Run: headless pygame with SDL's dummy video driver; simulated clock (each Clock.tick advances the game by its frame time, no real sleeping); random seed 0; keys injected as events and as key.get_pressed() state; mouse plan: one left click at the window centre at the start of phase 2, then a move to the lower-right quarter at the start of phase 3.
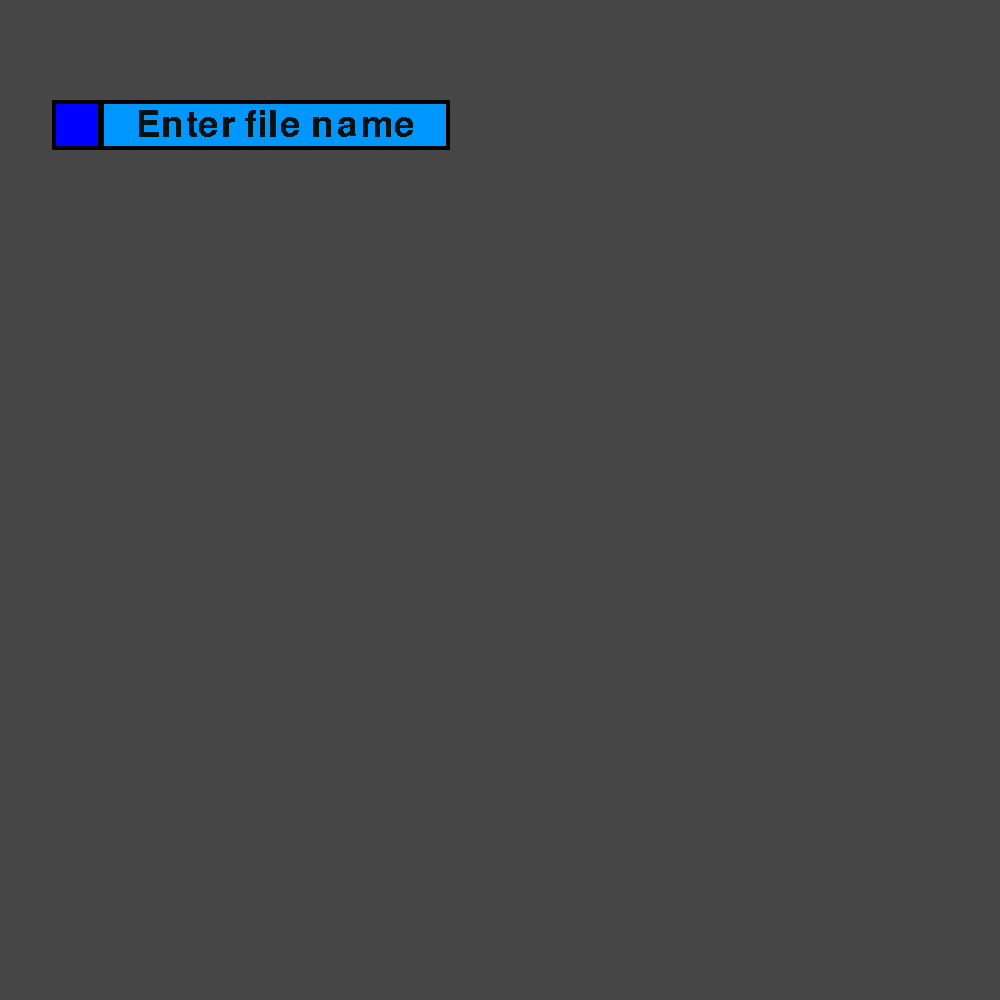
Frame 1 of 4 · flips 1–60 · no input
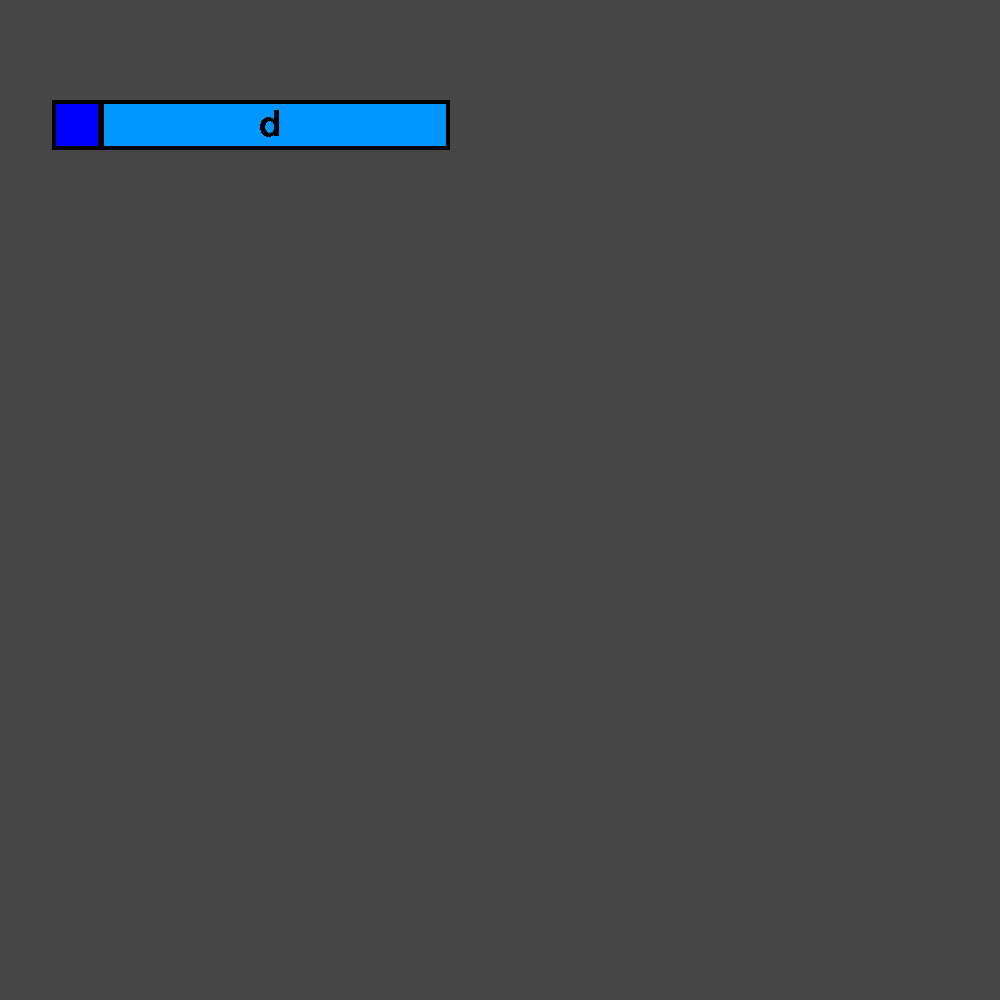
Frame 2 of 4 · flips 61–180 · clicked the window centre · tapped SPACE, RETURN · held RIGHT (→), D
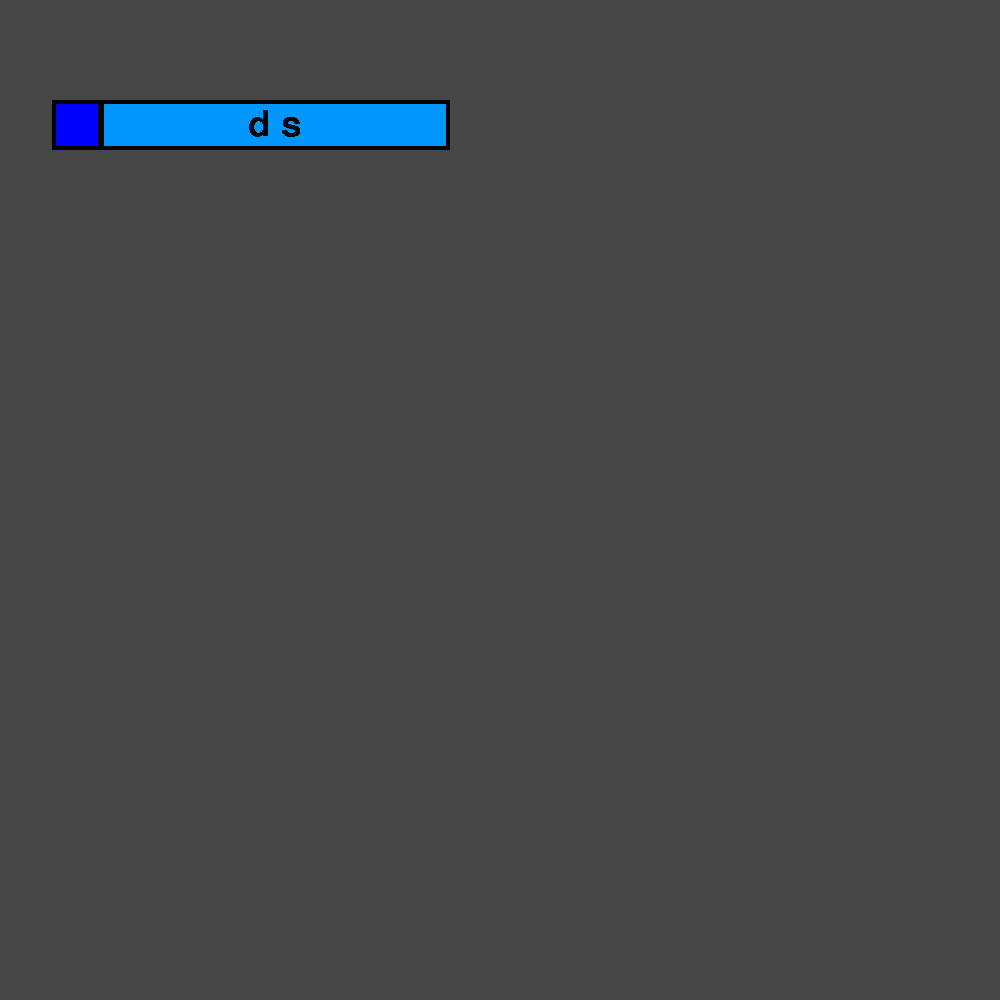
Frame 3 of 4 · flips 181–300 · moved the mouse to the lower-right quarter · held DOWN (↓), S
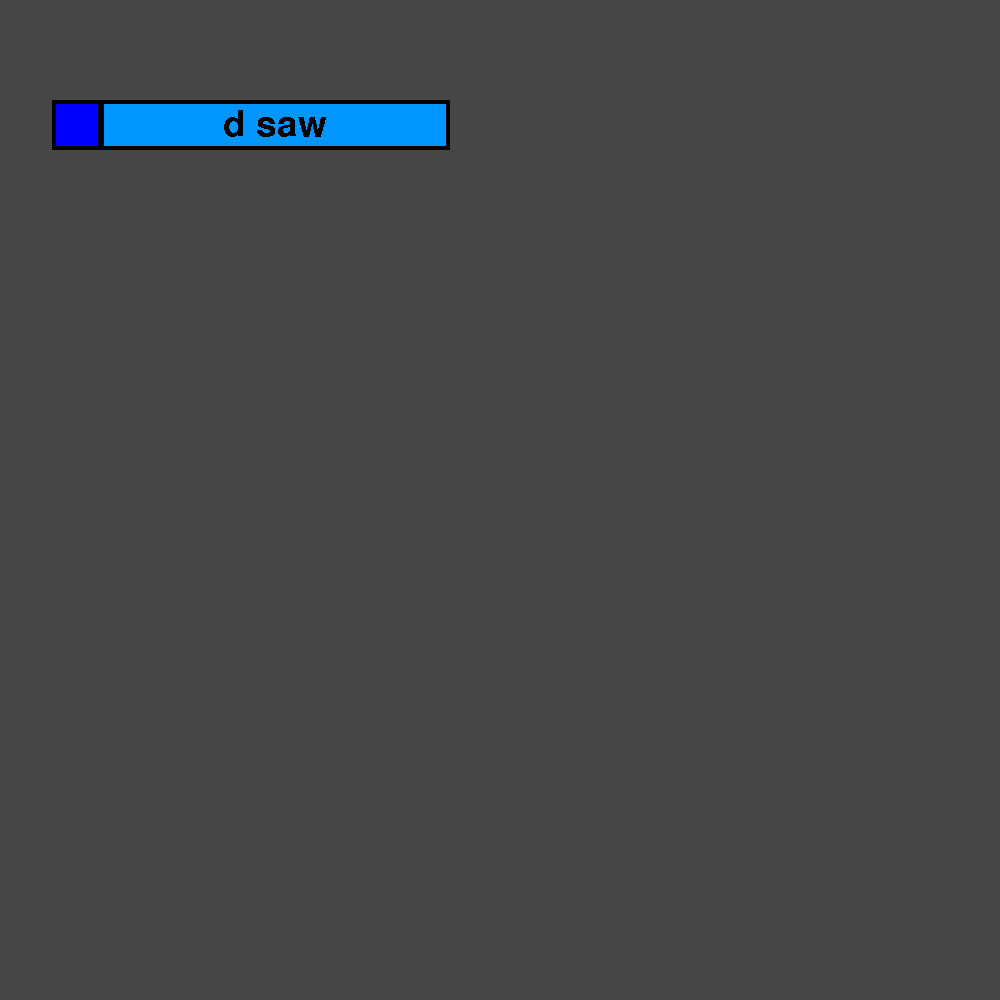
Frame 4 of 4 · flips 301–420 · held LEFT (←), A, UP (↑), W

The pygame program that drew these frames:

import time
import sys
import random
import pygame
from pygame.locals import *

pygame.init()

screen = pygame.display.set_mode((1000, 1000), RESIZABLE)
button_list = []
story = []

run = False
font_object = pygame.font.SysFont('your font', size=55)

index = 0
text_at_the_top = ''


def rect_border(rect, border_size):
    return pygame.Rect(rect.x - border_size, rect.y - border_size, rect.width + (2 * border_size),
                       rect.height + (2 * border_size))


def add_colors(*args):
    x, y, z = 0, 0, 0
    for color in args:
        x += color[0]
        y += color[1]
        z += color[2]
    return min(x, 255), min(y, 255), min(z, 255)


def rect_gradient(in_color, out_color, rect, steps, width=1):
    rect = rect_border(rect, steps * width)
    x = out_color[0]
    y = out_color[1]
    z = out_color[2]
    dx = (in_color[0] - x) // steps
    dy = (in_color[1] - y) // steps
    dz = (in_color[2] - z) // steps
    for step in range(steps + 1):
        pygame.draw.rect(screen, (x, y, z), rect_border(rect, -step * width))
        print(x, y, z)
        x += dx
        y += dy
        z += dz


def option_shuffler(story):
    for value in story:
        yield random.sample(value[1], len(value[1]))


def button_function(self):
    if self.visible:
        global index, run
        index_backup = index
        index = story[index][1][self.index][1]
        if index == index_backup:
            print(f"Turning the program off at index {index}")
            run = False
        try:
            set_text()
        except IndexError as error:
            print(f"Something is wrong with the file! (Index {index_backup})\n error: {error}")
            index = index_backup
            set_text()


def set_text():
    global text_at_the_top, index
    text_at_the_top = story[index][0]
    for i, button in enumerate(button_list):
        button.visible = True
        try:
            button.set_text(story[index][1][i][0])
        except IndexError:
            button.visible = False


class Button:
    def __init__(self, x, y, func=lambda self: None, text=""):
        self.index = len(button_list)
        button_list.append(self)
        self.x = x
        self.y = y
        self.func = func
        self.text = text
        self.rect = pygame.Rect(x, y, 400, 50)
        self.font = font_object.render(self.text, False, (255, 255, 255))
        self.color_inactive = (0, 0, 200)
        self.color_active = (0, 0, 255)
        self.held = False
        self.visible = True

    def draw(self):
        if not self.visible:
            return
        pygame.draw.rect(screen, (0, 0, 0), self.rect)
        if self.held:
            pygame.draw.rect(screen, self.color_active, rect_border(self.rect, -4))
        else:
            pygame.draw.rect(screen, self.color_inactive, rect_border(self.rect, -4))

        screen.blit(self.font, self.font.get_rect(
            center=((self.rect.x + self.rect.width / 2), self.rect.y + (self.rect.height / 2))))

    def set_text(self, text):
        self.text = text
        self.font = font_object.render(text, False, (255, 255, 255))

    def update(self, event):
        if not self.visible:
            return
        if event.type == MOUSEBUTTONDOWN:
            if self.rect.collidepoint(pygame.mouse.get_pos()):
                self.held = True
                return self.func(self)
        elif event.type == MOUSEBUTTONUP:
            self.held = False

    def destroy(self):
        button_list.remove(self)
        del self


class InputText:
    def __init__(self, x, y):
        self.rect = pygame.Rect(x, y, 350, 50)
        self.text = ''
        self.del_bool = False
        self.del_time = time.time()
        self.button = Button(x - 48, y)
        self.button.destroy()
        self.button.rect.width = 50
        self.button.rect.height = 50
        self.button.color_active = (0, 0, 205)
        self.button.color_inactive = (0, 0, 255)
        self.button.func = self.start_the_story_game

    def draw(self):
        # Update backspace
        if self.del_bool and time.time() > self.del_time + .2:
            self.del_time = time.time()
            self.text = self.text[:-1]

        self.button.draw()
        pygame.draw.rect(screen, (0, 0, 0), self.rect)

        pygame.draw.rect(screen, (0, 150, 255), rect_border(self.rect, -4))
        if self.text == '':
            self.text_object = font_object.render("Enter file name", False, (0, 20, 20))
        else:
            self.text_object = font_object.render(self.text, False, (0, 0, 0))
        screen.blit(self.text_object, self.text_object.get_rect(
            center=((self.rect.x + self.rect.width / 2), self.rect.y + (self.rect.height / 2))))

    def start_the_story_game(self, _=None):
        global story
        try:
            story = __import__(self.text).story
        except Exception as e:
            print("no story found or an error with a story")
            print(e)
            return
        global run
        run = True
        return

    def update(self, event: pygame.event):
        self.button.update(event)
        if event.type == KEYUP:
            if event.key == K_BACKSPACE:
                self.del_bool = False
        if event.type == KEYDOWN:
            if event.key == K_BACKSPACE:
                self.del_bool = True
                self.text = self.text[:-1]
                self.del_time = time.time()
            elif event.key == K_RETURN:
                return self.start_the_story_game()
            else:
                self.text += event.unicode


text_input = InputText(100, 100)
bg_color = (70, 70, 70)

for i in range(5):
    Button(50, 250 + (i * 60), func=button_function)

while True:

    # load story loop
    while not run:
        screen.fill(bg_color)
        text_input.draw()
        for event in pygame.event.get():
            text_input.update(event)
            if event.type == QUIT:
                pygame.quit()
                sys.exit()
        pygame.display.flip()

    # story loop
    set_text()
    while run:
        screen.fill(bg_color)
        text_object_thingy = font_object.render(text_at_the_top, False, (0, 0, 0))
        text_object_rect = text_object_thingy.get_rect()
        text_object_rect.topleft = (10, 10)
        rect_gradient((120, 120, 120), bg_color, text_object_rect, 5, 2)
        screen.blit(text_object_thingy, text_object_rect.topleft)

        for button in button_list:
            button.draw()
        for event in pygame.event.get():
            for button in button_list:
                button.update(event)
            if event.type == QUIT:
                pygame.quit()
                run = False
                sys.exit()

        pygame.display.flip()

    text_input.text = ''
